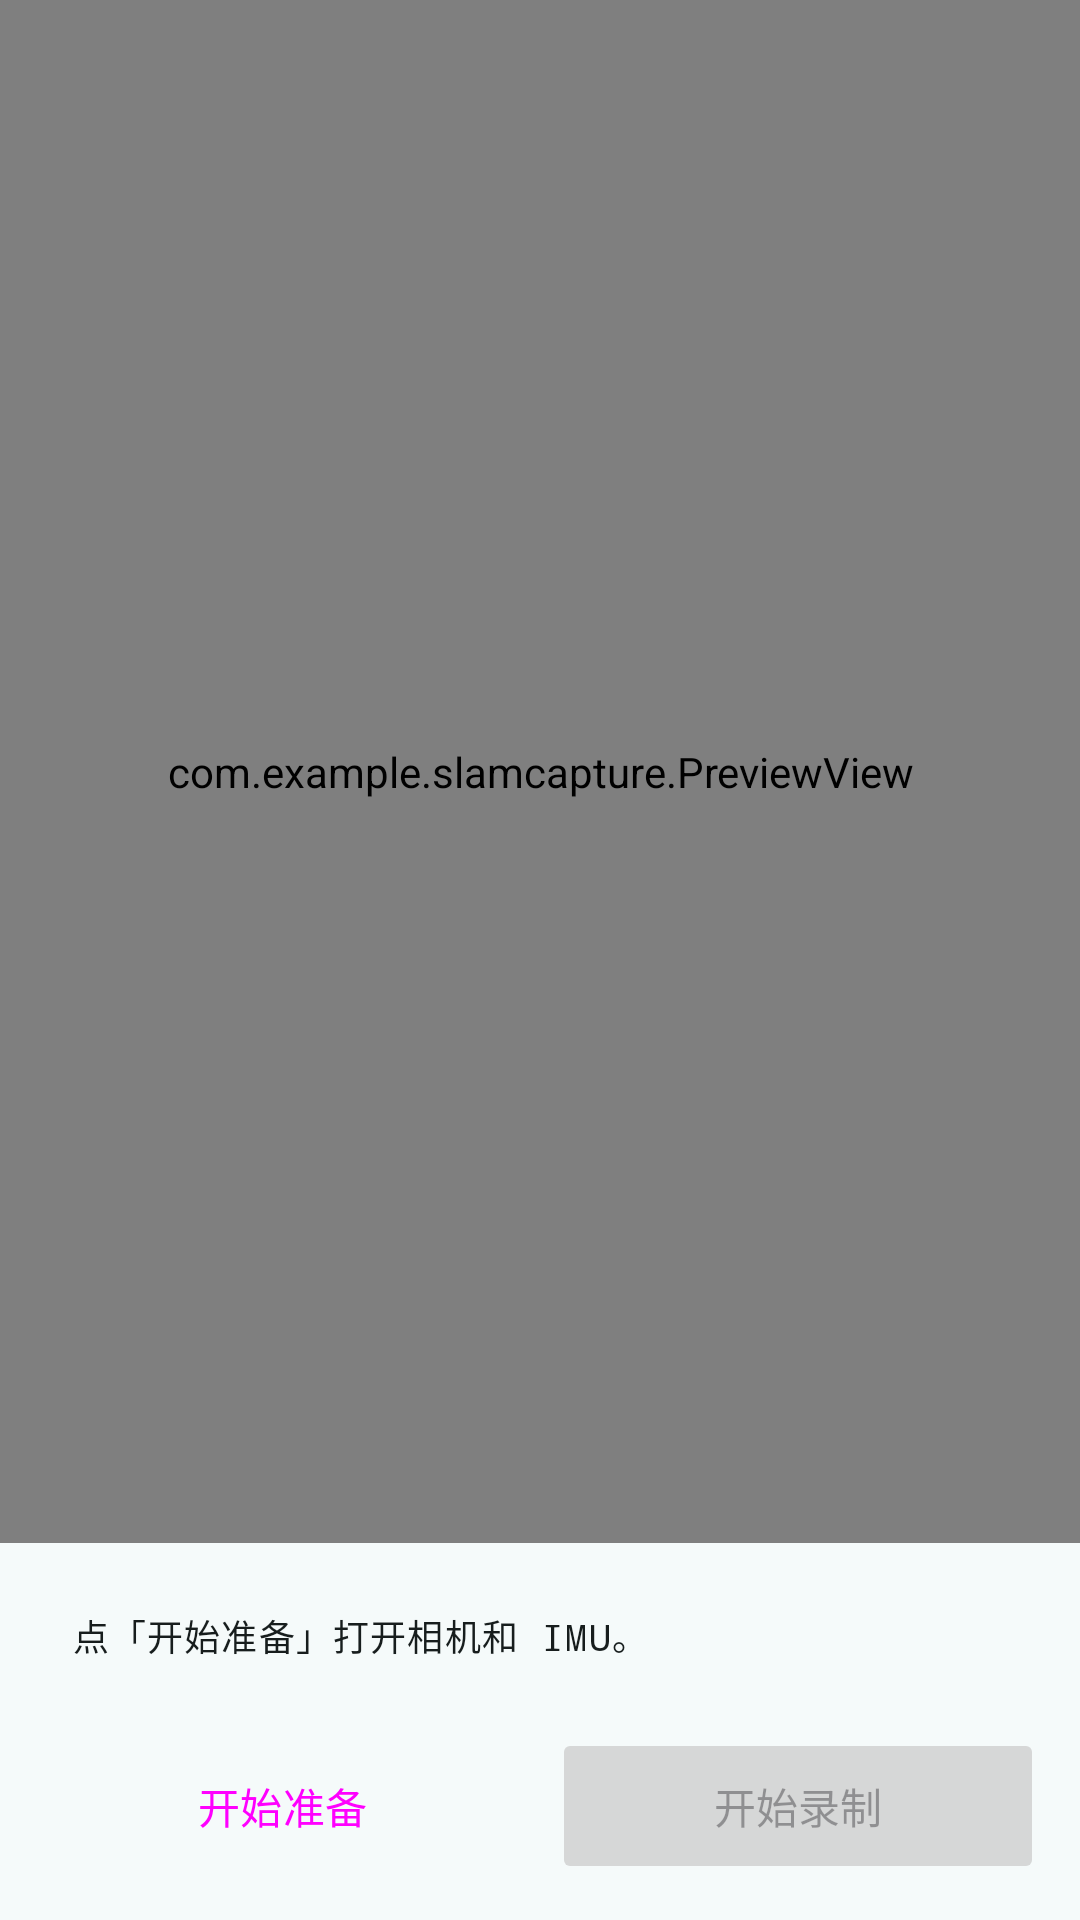

Reconstruct the res/layout file that produces this screen, plus the resources it refers to.
<!-- AndroidManifest.xml: application theme Theme.SlamCapture -->
<!-- res/layout/activity_capture.xml -->
<?xml version="1.0" encoding="utf-8"?>
<LinearLayout xmlns:android="http://schemas.android.com/apk/res/android"
    xmlns:app="http://schemas.android.com/apk/res-auto"
    android:layout_width="match_parent"
    android:layout_height="match_parent"
    android:background="?android:attr/colorBackground"
    android:orientation="vertical">

    
    <com.example.slamcapture.PreviewView
        android:id="@+id/preview"
        android:layout_width="match_parent"
        android:layout_height="0dp"
        android:layout_weight="1"
        android:background="#000000" />

    <LinearLayout
        android:layout_width="match_parent"
        android:layout_height="wrap_content"
        android:layout_marginStart="12dp"
        android:layout_marginTop="10dp"
        android:layout_marginEnd="12dp"
        android:background="@drawable/bg_banner"
        android:orientation="vertical"
        android:padding="12dp">

        <TextView
            android:id="@+id/tvStatus"
            android:layout_width="match_parent"
            android:layout_height="wrap_content"
            android:fontFamily="monospace"
            android:lineSpacingExtra="2dp"
            android:textAppearance="?attr/textAppearanceBodySmall"
            android:textColor="?attr/colorOnSurface"
            android:text="点「开始准备」打开相机和 IMU。" />
    </LinearLayout>

    
    <LinearLayout
        android:layout_width="match_parent"
        android:layout_height="wrap_content"
        android:orientation="horizontal"
        android:paddingStart="12dp"
        android:paddingEnd="12dp"
        android:paddingTop="10dp"
        android:paddingBottom="12dp">

        <Button
            android:id="@+id/btnA"
            style="@style/Widget.Material3.Button.OutlinedButton"
            android:layout_width="0dp"
            android:layout_height="52dp"
            android:layout_weight="1"
            android:layout_marginEnd="8dp"
            android:text="开始准备"
            android:textSize="14sp"
            app:cornerRadius="16dp" />

        <Button
            android:id="@+id/btnB"
            android:layout_width="0dp"
            android:layout_height="52dp"
            android:layout_weight="1"
            android:enabled="false"
            android:text="开始录制"
            android:textSize="14sp"
            app:cornerRadius="16dp" />
    </LinearLayout>

</LinearLayout>
<!-- resources referenced by this layout -->
<resources>
  <style name="Theme.SlamCapture" parent="Theme.SlamCapture.Base">
          <item name="android:windowLightStatusBar">true</item>
      </style>
  <color name="md_primary">#00696C</color>
  <color name="md_on_primary">#FFFFFF</color>
  <color name="md_primary_container">#9CF1F4</color>
  <color name="md_on_primary_container">#002021</color>
  <color name="md_secondary">#4A6363</color>
  <color name="md_on_secondary">#FFFFFF</color>
  <color name="md_secondary_container">#CCE7E7</color>
  <color name="md_on_secondary_container">#051F20</color>
  <color name="md_tertiary">#4B607C</color>
  <color name="md_on_tertiary">#FFFFFF</color>
  <color name="md_tertiary_container">#D3E4FF</color>
  <color name="md_on_tertiary_container">#041C35</color>
  <color name="md_error">#BA1A1A</color>
  <color name="md_on_error">#FFFFFF</color>
  <color name="md_error_container">#FFDAD6</color>
  <color name="md_on_error_container">#410002</color>
  <color name="md_background">#F5FAFA</color>
  <color name="md_on_background">#171D1D</color>
  <color name="md_surface">#F5FAFA</color>
  <color name="md_on_surface">#171D1D</color>
  <color name="md_surface_variant">#DAE4E4</color>
  <color name="md_on_surface_variant">#3F4949</color>
  <color name="md_outline">#6F7979</color>
  <color name="md_outline_variant">#BEC9C9</color>
  <color name="md_surface_dim">#D5DBDB</color>
  <color name="md_surface_bright">#F5FAFA</color>
  <color name="md_surface_container_lowest">#FFFFFF</color>
  <color name="md_surface_container_low">#EFF5F5</color>
  <color name="md_surface_container">#E9EFEF</color>
  <color name="md_surface_container_high">#E3E9E9</color>
  <color name="md_surface_container_highest">#DDE4E4</color>
</resources>
